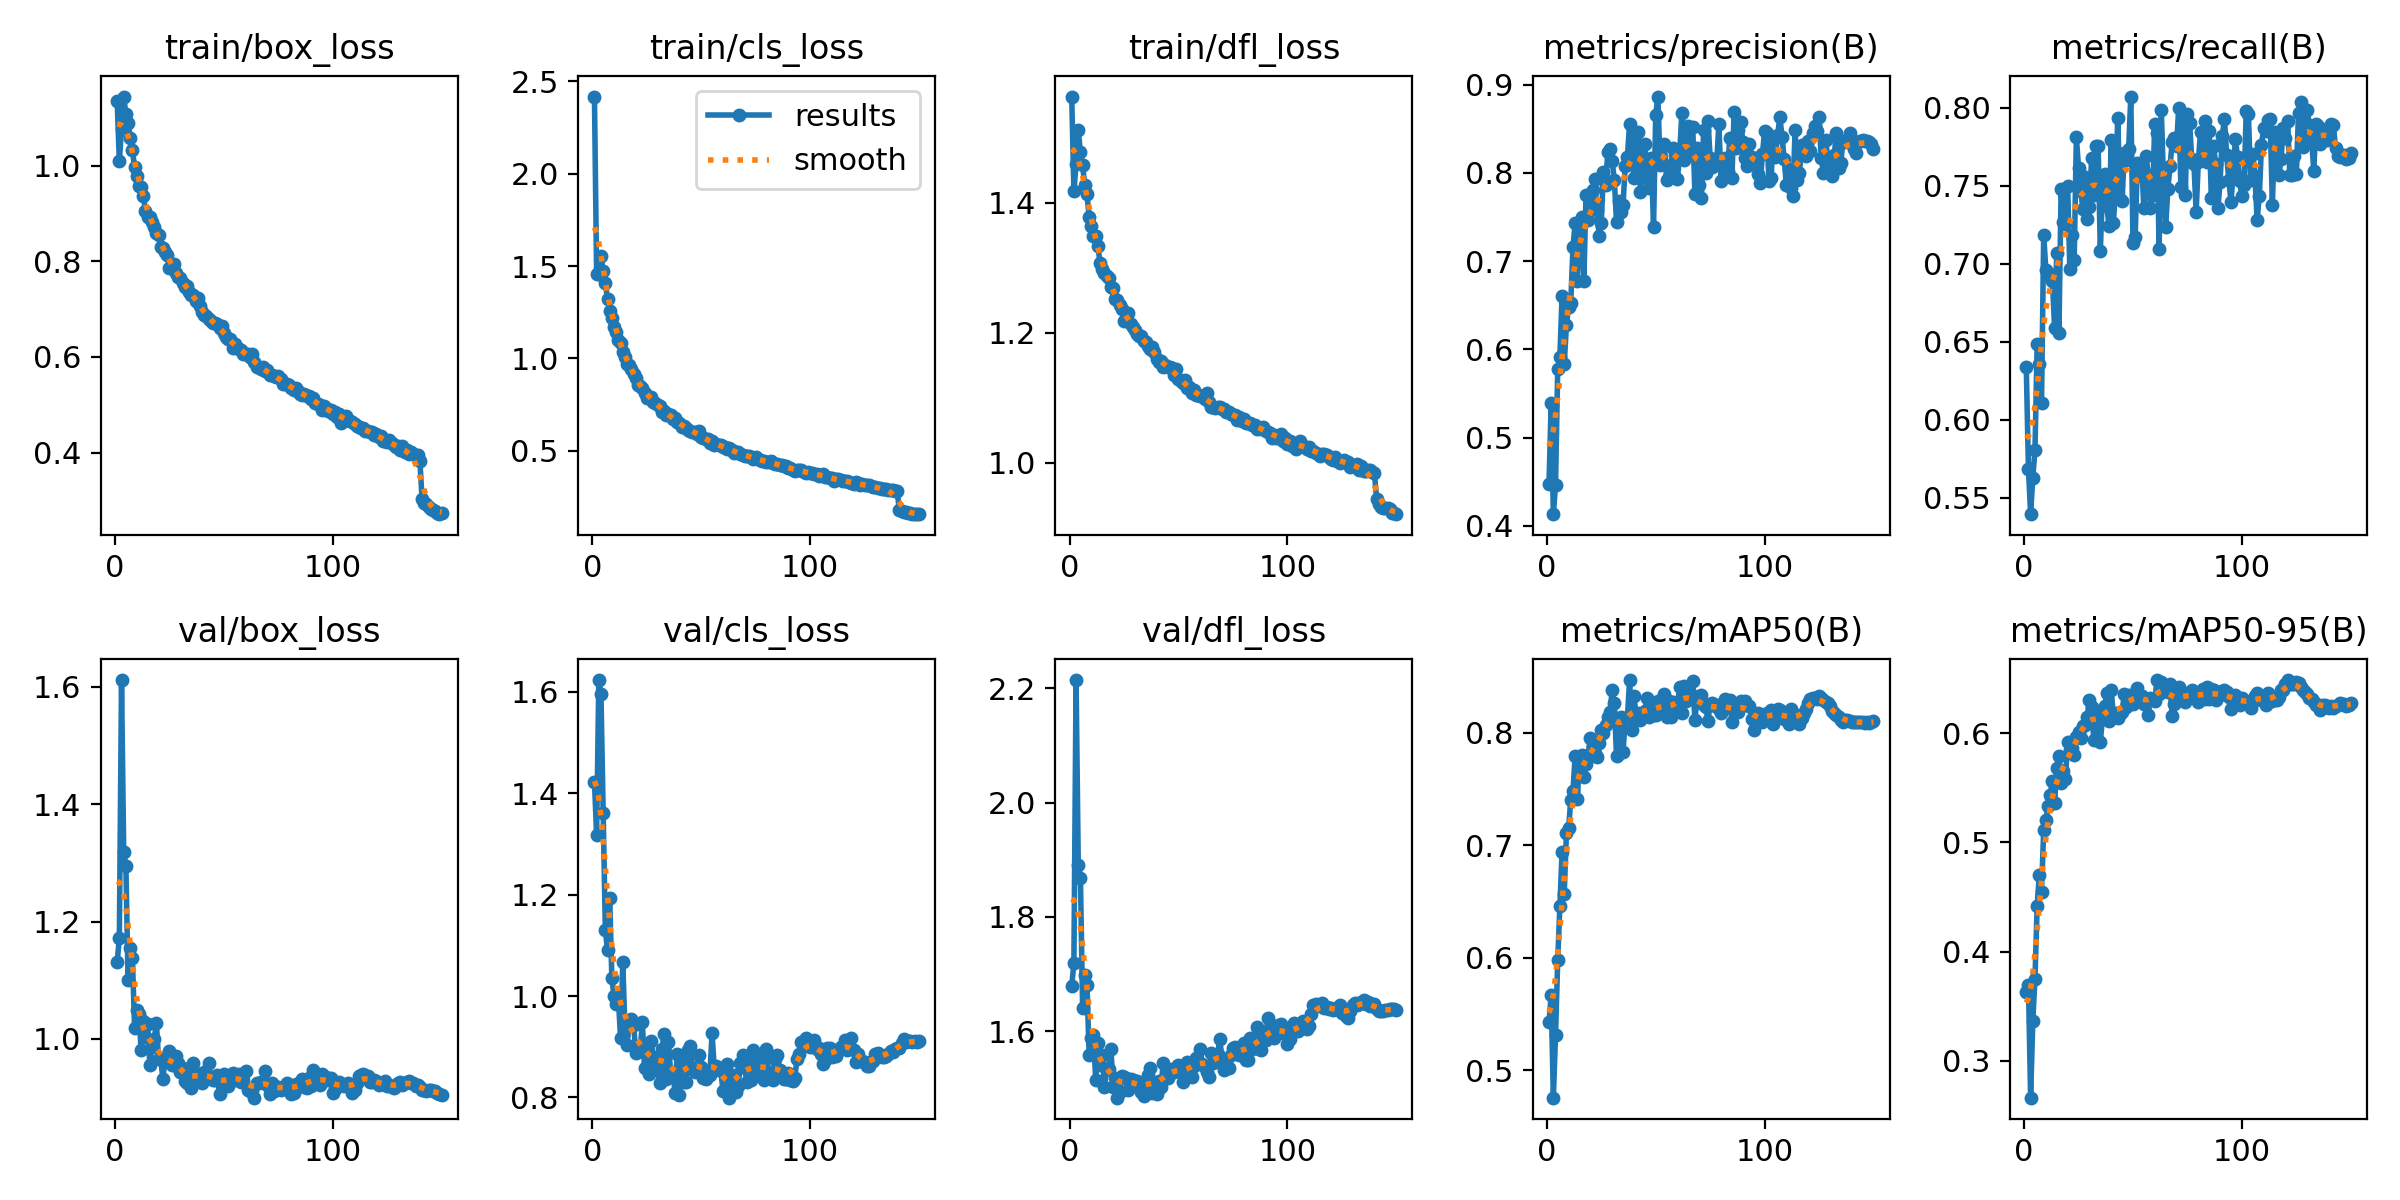

Values plotted in this chart, from the file beside it:
epoch, time, train/box_loss, train/cls_loss, train/dfl_loss, metrics/precision(B), metrics/recall(B), metrics/mAP50(B), metrics/mAP50-95(B), val/box_loss, val/cls_loss, val/dfl_loss, lr/pg0, lr/pg1, lr/pg2
1, 45.52, 1.135, 2.418, 1.564, 0.4468, 0.6337, 0.5426, 0.3627, 1.131, 1.423, 1.679, 0.003323, 0.003323, 0.003323
2, 89.53, 1.009, 1.458, 1.418, 0.5394, 0.5685, 0.5666, 0.3693, 1.172, 1.318, 1.72, 0.006613, 0.006613, 0.006613
3, 132.9, 1.077, 1.454, 1.46, 0.4131, 0.5396, 0.4756, 0.2663, 1.612, 1.623, 2.215, 0.009858, 0.009858, 0.009858
4, 176.2, 1.144, 1.554, 1.512, 0.4466, 0.563, 0.531, 0.3366, 1.318, 1.595, 1.892, 0.009802, 0.009802, 0.009802
5, 219.4, 1.108, 1.471, 1.478, 0.5771, 0.5809, 0.5976, 0.3754, 1.295, 1.361, 1.868, 0.009736, 0.009736, 0.009736
6, 262.7, 1.089, 1.409, 1.457, 0.5917, 0.6488, 0.6459, 0.4418, 1.1, 1.131, 1.641, 0.00967, 0.00967, 0.00967
7, 306, 1.057, 1.321, 1.427, 0.6604, 0.6356, 0.6945, 0.4705, 1.155, 1.09, 1.698, 0.009604, 0.009604, 0.009604
8, 349.3, 1.033, 1.255, 1.413, 0.5835, 0.6109, 0.657, 0.4548, 1.138, 1.193, 1.682, 0.009538, 0.009538, 0.009538
9, 392.5, 0.9963, 1.221, 1.379, 0.6273, 0.7187, 0.7112, 0.5113, 1.018, 1.035, 1.558, 0.009472, 0.009472, 0.009472
10, 435.8, 0.9779, 1.171, 1.365, 0.6484, 0.696, 0.7151, 0.5207, 1.049, 1, 1.588, 0.009406, 0.009406, 0.009406
11, 479, 0.9579, 1.14, 1.348, 0.653, 0.6929, 0.7407, 0.5332, 1.042, 0.9844, 1.593, 0.00934, 0.00934, 0.00934
12, 522.3, 0.9561, 1.098, 1.348, 0.7156, 0.6932, 0.7479, 0.5438, 0.9802, 0.993, 1.515, 0.009274, 0.009274, 0.009274
13, 565.6, 0.9368, 1.083, 1.334, 0.7427, 0.6891, 0.7796, 0.5566, 1.031, 0.9171, 1.58, 0.009208, 0.009208, 0.009208
14, 609, 0.9058, 1.033, 1.307, 0.6775, 0.6588, 0.7412, 0.5359, 1.002, 1.067, 1.541, 0.009142, 0.009142, 0.009142
15, 652.3, 0.8915, 1.007, 1.298, 0.74, 0.7069, 0.7771, 0.5685, 1.026, 0.9374, 1.558, 0.009076, 0.009076, 0.009076
16, 695.5, 0.8921, 0.97, 1.292, 0.7496, 0.6556, 0.7806, 0.5791, 0.9555, 0.9042, 1.502, 0.00901, 0.00901, 0.00901
17, 738.8, 0.8822, 0.963, 1.288, 0.6769, 0.7476, 0.7607, 0.5542, 0.9862, 0.9465, 1.533, 0.008944, 0.008944, 0.008944
18, 782.1, 0.8712, 0.9409, 1.284, 0.7748, 0.7266, 0.7719, 0.5651, 0.9996, 0.9556, 1.534, 0.008878, 0.008878, 0.008878
19, 825.3, 0.8595, 0.9153, 1.271, 0.7461, 0.7253, 0.7805, 0.5583, 1.027, 0.9437, 1.57, 0.008812, 0.008812, 0.008812
20, 868.6, 0.8538, 0.8917, 1.269, 0.7603, 0.7495, 0.7955, 0.5919, 0.9652, 0.887, 1.503, 0.008746, 0.008746, 0.008746
21, 912, 0.8302, 0.8552, 1.251, 0.7809, 0.6965, 0.7885, 0.5843, 0.9655, 0.8996, 1.518, 0.00868, 0.00868, 0.00868
22, 955.3, 0.8277, 0.8531, 1.25, 0.7929, 0.7187, 0.7819, 0.586, 0.9317, 0.8911, 1.484, 0.008614, 0.008614, 0.008614
23, 998.6, 0.8191, 0.8401, 1.243, 0.7583, 0.7021, 0.7784, 0.5798, 0.9664, 0.948, 1.494, 0.008548, 0.008548, 0.008548
24, 1042, 0.8135, 0.815, 1.237, 0.7286, 0.7811, 0.7906, 0.5961, 0.97, 0.8573, 1.522, 0.008482, 0.008482, 0.008482
25, 1085, 0.7857, 0.7855, 1.218, 0.7436, 0.7615, 0.8023, 0.601, 0.9801, 0.9008, 1.519, 0.008416, 0.008416, 0.008416
26, 1128, 0.7926, 0.7915, 1.222, 0.8008, 0.7467, 0.7996, 0.5952, 0.9555, 0.8459, 1.518, 0.00835, 0.00835, 0.00835
27, 1171, 0.7937, 0.7934, 1.231, 0.7862, 0.7349, 0.8074, 0.6061, 0.9556, 0.9123, 1.498, 0.008284, 0.008284, 0.008284
28, 1215, 0.7764, 0.7624, 1.213, 0.824, 0.7555, 0.8138, 0.6073, 0.9715, 0.8793, 1.516, 0.008218, 0.008218, 0.008218
29, 1258, 0.768, 0.7571, 1.209, 0.8268, 0.7288, 0.8183, 0.6147, 0.9594, 0.8703, 1.515, 0.008152, 0.008152, 0.008152
30, 1301, 0.7657, 0.7502, 1.205, 0.8131, 0.7366, 0.8378, 0.6306, 0.9441, 0.8561, 1.513, 0.008086, 0.008086, 0.008086
31, 1345, 0.7553, 0.7432, 1.198, 0.7919, 0.7674, 0.8262, 0.6238, 0.9509, 0.8277, 1.513, 0.00802, 0.00802, 0.00802
32, 1388, 0.7467, 0.7111, 1.195, 0.7444, 0.7438, 0.7792, 0.5937, 0.9285, 0.8956, 1.502, 0.007954, 0.007954, 0.007954
33, 1431, 0.7486, 0.7174, 1.194, 0.7675, 0.7755, 0.8069, 0.6175, 0.9256, 0.9258, 1.493, 0.007888, 0.007888, 0.007888
34, 1474, 0.735, 0.6927, 1.187, 0.7554, 0.7754, 0.8145, 0.6149, 0.9383, 0.8372, 1.486, 0.007822, 0.007822, 0.007822
35, 1518, 0.7304, 0.6982, 1.185, 0.7638, 0.7083, 0.7826, 0.5922, 0.9169, 0.9099, 1.505, 0.007756, 0.007756, 0.007756
36, 1561, 0.7294, 0.6915, 1.18, 0.8082, 0.7461, 0.8132, 0.6132, 0.9594, 0.8478, 1.524, 0.00769, 0.00769, 0.00769
37, 1604, 0.718, 0.6704, 1.175, 0.818, 0.7572, 0.8134, 0.6247, 0.9418, 0.851, 1.536, 0.007624, 0.007624, 0.007624
38, 1647, 0.7227, 0.6762, 1.178, 0.8556, 0.7367, 0.847, 0.6364, 0.9305, 0.8093, 1.493, 0.007558, 0.007558, 0.007558
39, 1690, 0.7068, 0.6533, 1.17, 0.8181, 0.7243, 0.8023, 0.6108, 0.94, 0.8858, 1.508, 0.007492, 0.007492, 0.007492
40, 1734, 0.6941, 0.6481, 1.16, 0.7946, 0.7792, 0.8328, 0.6395, 0.925, 0.8055, 1.49, 0.007426, 0.007426, 0.007426
41, 1777, 0.6881, 0.6306, 1.154, 0.8455, 0.7258, 0.8155, 0.6159, 0.943, 0.8697, 1.514, 0.00736, 0.00736, 0.00736
42, 1820, 0.6865, 0.6323, 1.157, 0.8457, 0.7483, 0.8181, 0.6187, 0.9309, 0.8312, 1.503, 0.007294, 0.007294, 0.007294
43, 1863, 0.6788, 0.6257, 1.147, 0.7781, 0.7935, 0.8115, 0.6138, 0.9583, 0.8307, 1.544, 0.007228, 0.007228, 0.007228
44, 1906, 0.6743, 0.612, 1.15, 0.8152, 0.7416, 0.8172, 0.6174, 0.9347, 0.8928, 1.519, 0.007162, 0.007162, 0.007162
45, 1950, 0.6719, 0.6091, 1.148, 0.8325, 0.7401, 0.8197, 0.619, 0.93, 0.901, 1.518, 0.007096, 0.007096, 0.007096
46, 1993, 0.6699, 0.5999, 1.147, 0.794, 0.7711, 0.8307, 0.6358, 0.9297, 0.8568, 1.528, 0.00703, 0.00703, 0.00703
47, 2036, 0.6688, 0.6021, 1.146, 0.7824, 0.7663, 0.8138, 0.624, 0.9378, 0.8503, 1.534, 0.006964, 0.006964, 0.006964
48, 2080, 0.661, 0.591, 1.134, 0.8167, 0.7735, 0.8257, 0.6347, 0.9059, 0.8591, 1.528, 0.006898, 0.006898, 0.006898
49, 2123, 0.6644, 0.6048, 1.144, 0.7386, 0.8071, 0.8157, 0.6311, 0.9287, 0.8846, 1.536, 0.006832, 0.006832, 0.006832
50, 2166, 0.651, 0.5741, 1.129, 0.8659, 0.7134, 0.8155, 0.6268, 0.941, 0.8602, 1.54, 0.006766, 0.006766, 0.006766
51, 2209, 0.642, 0.5701, 1.125, 0.8864, 0.7172, 0.8283, 0.6343, 0.929, 0.8388, 1.538, 0.0067, 0.0067, 0.0067
52, 2252, 0.6369, 0.5629, 1.122, 0.8085, 0.7644, 0.8262, 0.6412, 0.9205, 0.8366, 1.512, 0.006634, 0.006634, 0.006634
53, 2296, 0.638, 0.5615, 1.126, 0.8121, 0.7568, 0.8208, 0.6331, 0.9307, 0.8518, 1.531, 0.006568, 0.006568, 0.006568
54, 2339, 0.6183, 0.5392, 1.114, 0.8326, 0.7635, 0.8347, 0.6343, 0.9421, 0.8441, 1.546, 0.006502, 0.006502, 0.006502
55, 2382, 0.6266, 0.551, 1.117, 0.7916, 0.7356, 0.8137, 0.6269, 0.9302, 0.9268, 1.534, 0.006436, 0.006436, 0.006436
56, 2425, 0.6182, 0.5323, 1.107, 0.7956, 0.7689, 0.8284, 0.6302, 0.9324, 0.8599, 1.52, 0.00637, 0.00637, 0.00637
57, 2468, 0.6164, 0.5384, 1.112, 0.8065, 0.7565, 0.8142, 0.6166, 0.9407, 0.8622, 1.539, 0.006304, 0.006304, 0.006304
58, 2512, 0.6147, 0.5293, 1.104, 0.8276, 0.7359, 0.8272, 0.6324, 0.9267, 0.8551, 1.554, 0.006238, 0.006238, 0.006238
59, 2555, 0.6064, 0.5289, 1.104, 0.8202, 0.7443, 0.8233, 0.631, 0.9292, 0.8552, 1.547, 0.006172, 0.006172, 0.006172
60, 2598, 0.6065, 0.52, 1.103, 0.7927, 0.7893, 0.8253, 0.629, 0.9447, 0.8126, 1.569, 0.006106, 0.006106, 0.006106
... 90 more rows
